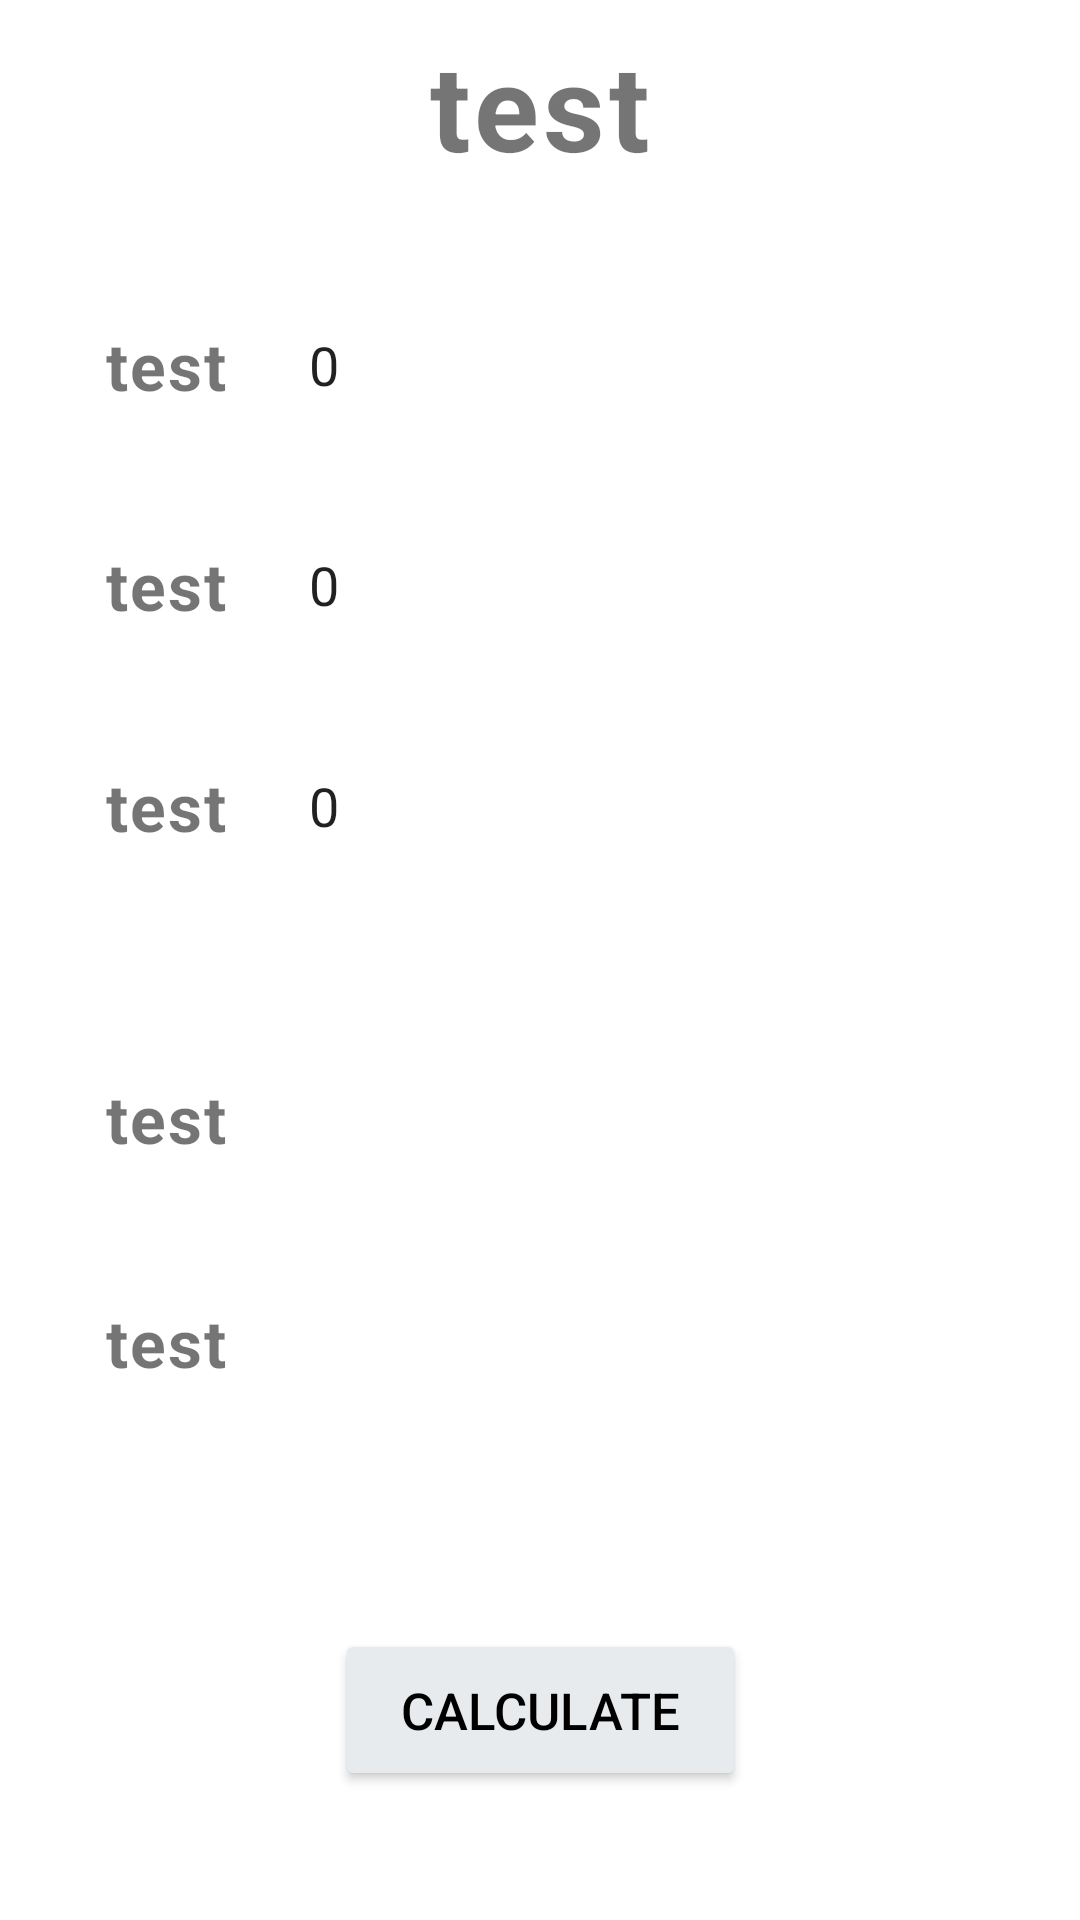

Write the Android layout XML for this screen, with the resource values it uses.
<!-- AndroidManifest.xml: application theme Theme.Menguita_MultiCalc -->
<!-- res/layout/activity_calculator.xml -->
<?xml version="1.0" encoding="utf-8"?>
<androidx.constraintlayout.widget.ConstraintLayout xmlns:android="http://schemas.android.com/apk/res/android"
    xmlns:app="http://schemas.android.com/apk/res-auto"
    xmlns:tools="http://schemas.android.com/tools"
    android:layout_width="match_parent"
    android:layout_height="match_parent"
    tools:context=".View.Calculator">

    <TextView
        android:id="@+id/formulaTitle"
        android:layout_width="wrap_content"
        android:layout_height="wrap_content"
        android:letterSpacing="0.03"
        android:padding="5sp"
        android:text="@string/default_text"
        android:textSize="40sp"
        android:textStyle="bold"
        app:layout_constraintBottom_toTopOf="@+id/inputBar"
        app:layout_constraintEnd_toEndOf="parent"
        app:layout_constraintStart_toStartOf="parent"
        app:layout_constraintTop_toTopOf="parent" />

    <androidx.constraintlayout.widget.ConstraintLayout
        android:id="@+id/inputBar"
        android:layout_width="match_parent"
        android:layout_height="250dp"
        android:layout_marginTop="70dp"
        android:paddingLeft="15dp"
        android:paddingRight="15dp"
        app:layout_constraintBottom_toBottomOf="parent"
        app:layout_constraintEnd_toEndOf="parent"
        app:layout_constraintHorizontal_bias="1.0"
        app:layout_constraintStart_toStartOf="parent"
        app:layout_constraintTop_toTopOf="parent"
        app:layout_constraintVertical_bias="0.0">

        <TextView
            android:id="@+id/slot1Text"
            android:layout_width="wrap_content"
            android:layout_height="wrap_content"
            android:letterSpacing="0.03"
            android:padding="5sp"
            android:text="@string/default_text"
            android:textSize="22sp"
            android:textStyle="bold"
            android:maxWidth="125dp"
            android:gravity="center"
            app:layout_constraintBottom_toBottomOf="@+id/slot1"
            app:layout_constraintEnd_toStartOf="@+id/slot1"
            app:layout_constraintStart_toStartOf="parent"
            app:layout_constraintTop_toTopOf="@+id/slot1" />

        <EditText
            android:id="@+id/slot1"
            android:layout_width="250dp"
            android:layout_height="44dp"
            android:autofillHints="Name"
            android:background="@drawable/background_rounded"
            android:ems="10"
            android:text="0"
            android:inputType="numberDecimal"
            android:minHeight="48dp"
            android:paddingLeft="8dp"
            android:paddingRight="8dp"
            app:layout_constraintBottom_toTopOf="@+id/slot2"
            app:layout_constraintEnd_toEndOf="parent"
            app:layout_constraintHorizontal_bias="1.0"
            app:layout_constraintStart_toStartOf="parent"
            app:layout_constraintTop_toTopOf="parent"
            tools:ignore="SpeakableTextPresentCheck,TouchTargetSizeCheck" />

        <TextView
            android:id="@+id/slot2Text"
            android:layout_width="wrap_content"
            android:layout_height="wrap_content"
            android:letterSpacing="0.03"
            android:padding="5sp"
            android:text="@string/default_text"
            android:textSize="22sp"
            android:textStyle="bold"
            android:maxWidth="125dp"
            android:gravity="center"
            app:layout_constraintBottom_toBottomOf="@+id/slot2"
            app:layout_constraintEnd_toStartOf="@+id/slot2"
            app:layout_constraintStart_toStartOf="parent"
            app:layout_constraintTop_toTopOf="@+id/slot2" />

        <EditText
            android:id="@+id/slot2"
            android:layout_width="250dp"
            android:layout_height="44dp"
            android:autofillHints="Name"
            android:background="@drawable/background_rounded"
            android:ems="10"
            android:text="0"
            android:inputType="numberDecimal"
            android:minHeight="48dp"
            android:paddingLeft="8dp"
            android:paddingRight="8dp"
            app:layout_constraintBottom_toTopOf="@+id/slot3"
            app:layout_constraintEnd_toEndOf="parent"
            app:layout_constraintTop_toBottomOf="@+id/slot1"
            tools:ignore="TouchTargetSizeCheck,SpeakableTextPresentCheck" />

        <TextView
            android:id="@+id/slot3Text"
            android:layout_width="wrap_content"
            android:layout_height="wrap_content"
            android:letterSpacing="0.03"
            android:padding="5sp"
            android:text="@string/default_text"
            android:textSize="22sp"
            android:textStyle="bold"
            android:maxWidth="125dp"
            android:gravity="center"
            app:layout_constraintBottom_toBottomOf="@+id/slot3"
            app:layout_constraintEnd_toStartOf="@+id/slot3"
            app:layout_constraintStart_toStartOf="parent"
            app:layout_constraintTop_toTopOf="@+id/slot3" />

        <EditText
            android:id="@+id/slot3"
            android:layout_width="250dp"
            android:layout_height="44dp"
            android:autofillHints="Name"
            android:background="@drawable/background_rounded"
            android:ems="10"
            android:text="0"
            android:inputType="numberDecimal"
            android:minHeight="48dp"
            android:paddingLeft="8dp"
            android:paddingRight="8dp"
            app:layout_constraintBottom_toBottomOf="parent"
            app:layout_constraintEnd_toEndOf="parent"
            app:layout_constraintTop_toBottomOf="@+id/slot2"
            tools:ignore="SpeakableTextPresentCheck,TouchTargetSizeCheck" />

    </androidx.constraintlayout.widget.ConstraintLayout>

    <androidx.constraintlayout.widget.ConstraintLayout
        android:id="@+id/outputBar"
        android:layout_width="match_parent"
        android:layout_height="180dp"
        android:paddingLeft="15dp"
        android:paddingRight="15dp"
        app:layout_constraintBottom_toBottomOf="parent"
        app:layout_constraintStart_toStartOf="parent"
        app:layout_constraintTop_toBottomOf="@+id/inputBar"
        app:layout_constraintVertical_bias="0.0">

        <TextView
            android:id="@+id/output1Text"
            android:layout_width="wrap_content"
            android:layout_height="wrap_content"
            android:letterSpacing="0.03"
            android:padding="5sp"
            android:text="@string/default_text"
            android:textSize="22sp"
            android:textStyle="bold"
            android:maxWidth="125dp"
            android:gravity="center"
            app:layout_constraintBottom_toBottomOf="@+id/output1"
            app:layout_constraintEnd_toStartOf="@+id/output1"
            app:layout_constraintStart_toStartOf="parent"
            app:layout_constraintTop_toTopOf="@+id/output1" />

        <TextView
            android:id="@+id/output1"
            android:layout_width="250dp"
            android:layout_height="44dp"
            android:background="@drawable/background_rounded"
            android:gravity="center_vertical"
            android:paddingLeft="8dp"
            android:paddingRight="8dp"
            android:textSize="17sp"
            app:layout_constraintBottom_toTopOf="@+id/output2"
            app:layout_constraintEnd_toEndOf="parent"
            app:layout_constraintHorizontal_bias="1.0"
            app:layout_constraintStart_toStartOf="parent"
            app:layout_constraintTop_toTopOf="parent" />

        <TextView
            android:id="@+id/output2Text"
            android:layout_width="wrap_content"
            android:layout_height="wrap_content"
            android:letterSpacing="0.03"
            android:padding="5sp"
            android:text="@string/default_text"
            android:textSize="22sp"
            android:textStyle="bold"
            android:maxWidth="125dp"
            android:gravity="center"
            app:layout_constraintBottom_toBottomOf="@+id/output2"
            app:layout_constraintEnd_toStartOf="@+id/output2"
            app:layout_constraintStart_toStartOf="parent"
            app:layout_constraintTop_toTopOf="@+id/output2" />

        <TextView
            android:id="@+id/output2"
            android:layout_width="250dp"
            android:layout_height="44dp"
            android:background="@drawable/background_rounded"
            android:gravity="center_vertical"
            android:paddingLeft="8dp"
            android:paddingRight="8dp"
            android:textSize="17sp"
            app:layout_constraintBottom_toBottomOf="parent"
            app:layout_constraintEnd_toEndOf="parent"
            app:layout_constraintHorizontal_bias="1.0"
            app:layout_constraintStart_toStartOf="parent"
            app:layout_constraintTop_toBottomOf="@+id/output1" />

    </androidx.constraintlayout.widget.ConstraintLayout>

    <Button
        android:id="@+id/calculateButton"
        android:layout_width="137dp"
        android:layout_height="54dp"
        android:backgroundTint="@color/pale"
        android:gravity="center"
        android:paddingLeft="8dp"
        android:paddingRight="8dp"
        android:text="CALCULATE"
        android:textColor="@color/black"
        android:textSize="17sp"
        app:layout_constraintBottom_toBottomOf="parent"
        app:layout_constraintEnd_toEndOf="parent"
        app:layout_constraintStart_toStartOf="parent"
        app:layout_constraintTop_toBottomOf="@+id/outputBar" />

</androidx.constraintlayout.widget.ConstraintLayout>
<!-- resources referenced by this layout -->
<resources>
  <color name="black">#FF000000</color>
  <color name="pale">#e7ebee</color>
  <string name="default_text">test</string>
  <style name="Theme.Menguita_MultiCalc" parent="Theme.MaterialComponents.DayNight.DarkActionBar">
          
          <item name="colorPrimary">@color/purple_500</item>
          <item name="colorPrimaryVariant">@color/purple_700</item>
          <item name="colorOnPrimary">@color/white</item>
          
          <item name="colorSecondary">@color/teal_200</item>
          <item name="colorSecondaryVariant">@color/teal_700</item>
          <item name="colorOnSecondary">@color/black</item>
          
          <item name="android:statusBarColor" tools:targetApi="l">?attr/colorPrimaryVariant</item>
          
      </style>
  <color name="purple_500">#FF212121</color>
  <color name="purple_700">#FF303030</color>
  <color name="white">#FFFFFFFF</color>
  <color name="teal_200">#FF03DAC5</color>
  <color name="teal_700">#FF018786</color>
</resources>
